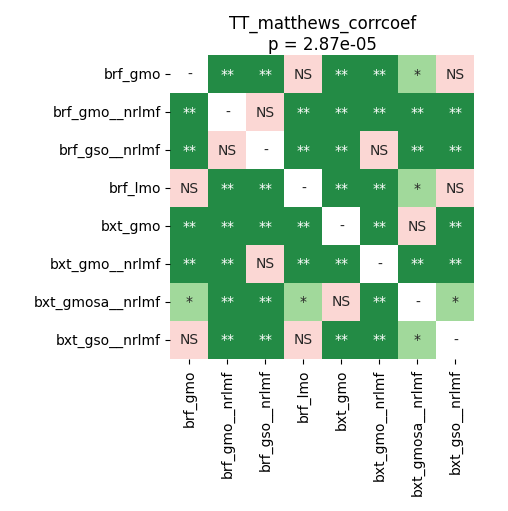

The table this chart was drawn from, first rows:
	brf_gmo	brf_gmo__nrlmf	brf_gso__nrlmf	brf_lmo	bxt_gmo	bxt_gmo__nrlmf	bxt_gmosa__nrlmf	bxt_gso__nrlmf
brf_gmo	1.0	0.003646	0.003646	0.2259	0.008635	0.003646	0.01367	0.9219
brf_gmo__nrlmf	0.003646	1.0	0.123	0.003646	0.003646	0.006434	0.003646	0.003646
brf_gso__nrlmf	0.003646	0.123	1.0	0.003646	0.003646	0.877	0.003646	0.003646
brf_lmo	0.2259	0.003646	0.003646	1.0	0.008635	0.003646	0.03646	0.2966
bxt_gmo	0.008635	0.003646	0.003646	0.008635	1.0	0.003646	0.07846	0.006434
bxt_gmo__nrlmf	0.003646	0.006434	0.877	0.003646	0.003646	1.0	0.003646	0.003646
bxt_gmosa__nrlmf	0.01367	0.003646	0.003646	0.03646	0.07846	0.003646	1.0	0.04723
bxt_gso__nrlmf	0.9219	0.003646	0.003646	0.2966	0.006434	0.003646	0.04723	1.0
